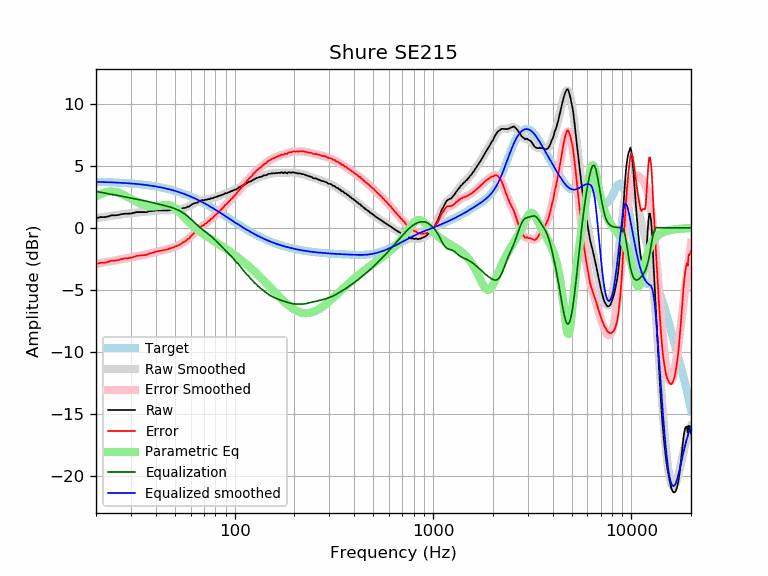

Data behind this chart, as committed beside it:
frequency, raw, error, smoothed, error_smoothed, equalization, parametric_eq, equalized_raw, equalized_smoothed, target
20, 0.76, -2.94, 0.77, -2.92, 2.92, 2.52, 3.68, 3.70, 3.70
21, 0.86, -2.83, 0.83, -2.86, 2.86, 2.70, 3.72, 3.69, 3.69
22, 0.85, -2.83, 0.88, -2.80, 2.80, 2.83, 3.65, 3.68, 3.68
23, 0.91, -2.76, 0.92, -2.75, 2.75, 2.91, 3.66, 3.67, 3.67
24, 1.00, -2.66, 0.97, -2.69, 2.69, 2.93, 3.69, 3.66, 3.66
25, 1.00, -2.65, 1.01, -2.64, 2.64, 2.89, 3.64, 3.65, 3.65
26, 1.03, -2.60, 1.05, -2.58, 2.58, 2.82, 3.61, 3.63, 3.63
27, 1.10, -2.52, 1.08, -2.53, 2.53, 2.71, 3.63, 3.62, 3.62
28, 1.13, -2.47, 1.12, -2.49, 2.49, 2.59, 3.62, 3.60, 3.60
29, 1.13, -2.46, 1.15, -2.44, 2.44, 2.46, 3.57, 3.59, 3.59
30, 1.15, -2.42, 1.17, -2.39, 2.39, 2.33, 3.54, 3.57, 3.57
31, 1.20, -2.35, 1.20, -2.35, 2.35, 2.20, 3.55, 3.55, 3.55
32, 1.26, -2.27, 1.22, -2.31, 2.31, 2.09, 3.57, 3.53, 3.53
33, 1.26, -2.25, 1.24, -2.27, 2.27, 1.99, 3.53, 3.51, 3.51
34, 1.26, -2.23, 1.26, -2.22, 2.22, 1.90, 3.48, 3.49, 3.49
35, 1.26, -2.20, 1.28, -2.18, 2.18, 1.83, 3.44, 3.46, 3.46
36, 1.25, -2.19, 1.30, -2.14, 2.14, 1.78, 3.39, 3.44, 3.44
37, 1.33, -2.08, 1.32, -2.09, 2.09, 1.74, 3.42, 3.41, 3.41
38, 1.34, -2.05, 1.34, -2.05, 2.05, 1.73, 3.39, 3.39, 3.39
39, 1.36, -2.00, 1.36, -2.00, 2.00, 1.72, 3.36, 3.36, 3.36
40, 1.40, -1.93, 1.37, -1.96, 1.96, 1.73, 3.36, 3.33, 3.33
41, 1.40, -1.90, 1.38, -1.92, 1.92, 1.75, 3.32, 3.30, 3.30
42, 1.40, -1.87, 1.39, -1.88, 1.88, 1.78, 3.28, 3.27, 3.27
43, 1.39, -1.84, 1.40, -1.84, 1.84, 1.81, 3.23, 3.23, 3.23
44, 1.39, -1.81, 1.40, -1.80, 1.80, 1.83, 3.19, 3.20, 3.20
45, 1.39, -1.77, 1.40, -1.76, 1.76, 1.84, 3.15, 3.16, 3.16
46, 1.40, -1.73, 1.41, -1.72, 1.72, 1.84, 3.12, 3.13, 3.13
47, 1.42, -1.67, 1.41, -1.68, 1.68, 1.81, 3.10, 3.09, 3.09
48, 1.42, -1.63, 1.42, -1.63, 1.63, 1.76, 3.05, 3.05, 3.05
49, 1.42, -1.59, 1.43, -1.59, 1.59, 1.68, 3.01, 3.01, 3.01
50, 1.46, -1.51, 1.44, -1.53, 1.53, 1.59, 2.99, 2.97, 2.97
51, 1.45, -1.48, 1.46, -1.47, 1.47, 1.47, 2.92, 2.93, 2.93
52, 1.46, -1.43, 1.48, -1.41, 1.41, 1.34, 2.87, 2.89, 2.89
53, 1.49, -1.35, 1.50, -1.34, 1.34, 1.21, 2.83, 2.84, 2.84
54, 1.53, -1.27, 1.53, -1.27, 1.27, 1.07, 2.80, 2.80, 2.80
55, 1.59, -1.16, 1.56, -1.19, 1.19, 0.93, 2.78, 2.75, 2.75
56, 1.59, -1.12, 1.60, -1.10, 1.10, 0.80, 2.69, 2.71, 2.71
57, 1.63, -1.03, 1.65, -1.01, 1.01, 0.67, 2.64, 2.66, 2.66
58, 1.70, -0.91, 1.70, -0.92, 0.92, 0.55, 2.62, 2.61, 2.61
59, 1.71, -0.85, 1.75, -0.81, 0.81, 0.43, 2.52, 2.56, 2.56
60, 1.81, -0.70, 1.80, -0.71, 0.71, 0.32, 2.52, 2.51, 2.51
61, 1.88, -0.58, 1.86, -0.60, 0.60, 0.21, 2.48, 2.46, 2.46
62, 1.94, -0.47, 1.92, -0.50, 0.50, 0.11, 2.44, 2.41, 2.41
63, 1.99, -0.37, 1.97, -0.39, 0.39, 0.02, 2.38, 2.36, 2.36
64, 2.01, -0.30, 2.02, -0.29, 0.29, -0.07, 2.30, 2.31, 2.31
65, 2.02, -0.24, 2.07, -0.19, 0.19, -0.16, 2.21, 2.26, 2.26
66, 2.12, -0.09, 2.11, -0.10, 0.10, -0.24, 2.22, 2.21, 2.21
67, 2.15, -0.00, 2.15, -0.01, 0.01, -0.32, 2.16, 2.15, 2.15
68, 2.21, 0.11, 2.18, 0.08, -0.08, -0.40, 2.13, 2.10, 2.10
69, 2.23, 0.18, 2.21, 0.16, -0.16, -0.47, 2.07, 2.05, 2.05
70, 2.20, 0.21, 2.23, 0.24, -0.24, -0.54, 1.96, 1.99, 1.99
71, 2.27, 0.33, 2.25, 0.31, -0.31, -0.61, 1.96, 1.94, 1.94
72, 2.24, 0.36, 2.27, 0.39, -0.39, -0.67, 1.85, 1.88, 1.88
73, 2.30, 0.47, 2.29, 0.46, -0.46, -0.74, 1.84, 1.83, 1.83
74, 2.31, 0.53, 2.31, 0.53, -0.53, -0.80, 1.78, 1.78, 1.78
75, 2.30, 0.58, 2.33, 0.61, -0.61, -0.86, 1.69, 1.72, 1.72
76, 2.39, 0.72, 2.35, 0.69, -0.69, -0.92, 1.70, 1.67, 1.67
77, 2.36, 0.75, 2.38, 0.77, -0.77, -0.98, 1.59, 1.61, 1.61
78, 2.40, 0.84, 2.41, 0.85, -0.85, -1.04, 1.55, 1.56, 1.56
79, 2.44, 0.94, 2.43, 0.93, -0.93, -1.09, 1.51, 1.50, 1.50
... 553 more rows
